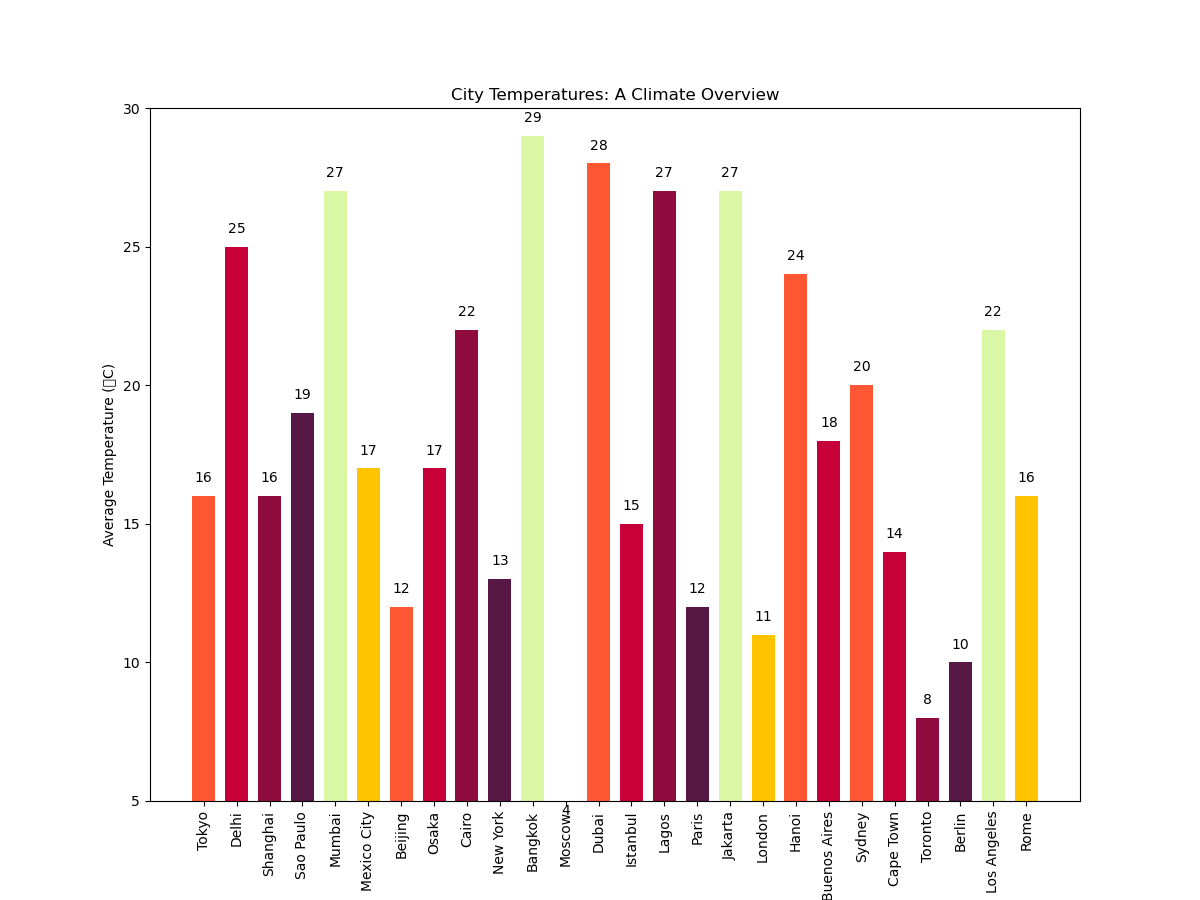

Source data for this figure (header and first rows):
City, Temperature
Tokyo, 16
Delhi, 25
Shanghai, 16
Sao Paulo, 19
Mumbai, 27
Mexico City, 17
Beijing, 12
Osaka, 17
Cairo, 22
New York, 13
Bangkok, 29
Moscow, 4
Dubai, 28
Istanbul, 15
Lagos, 27
Paris, 12
Jakarta, 27
London, 11
Hanoi, 24
Buenos Aires, 18
Sydney, 20
Cape Town, 14
Toronto, 8
Berlin, 10
Los Angeles, 22
Rome, 16
